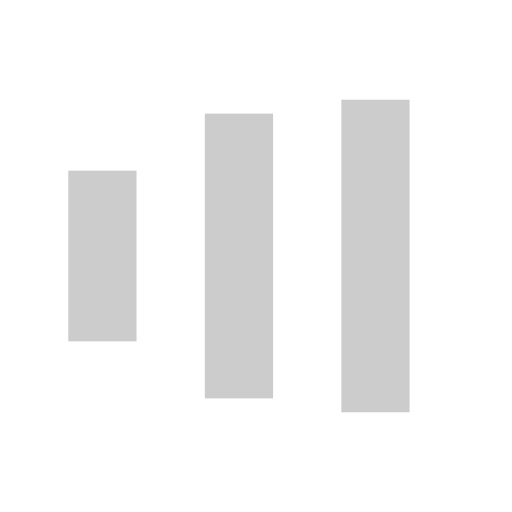
t = 0.00 s
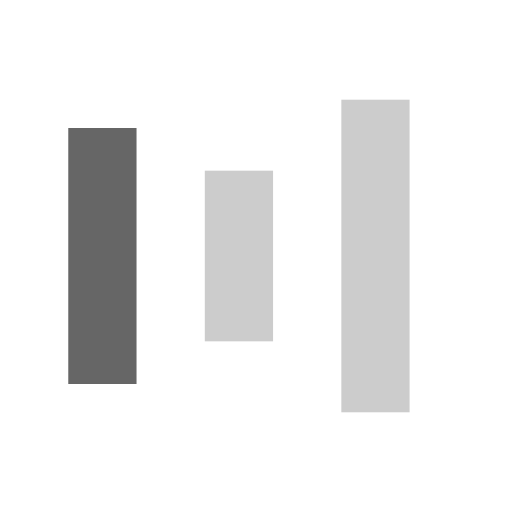
t = 0.15 s
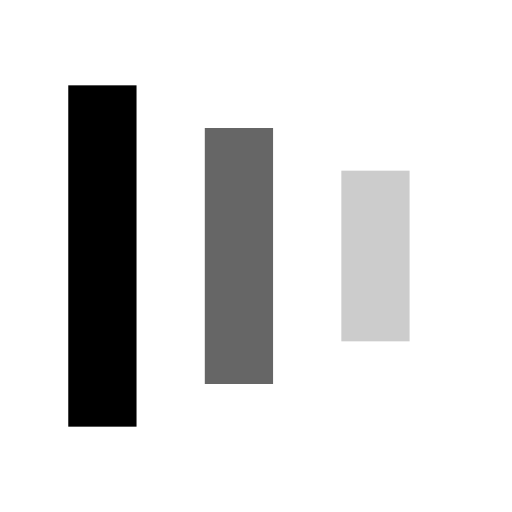
t = 0.30 s
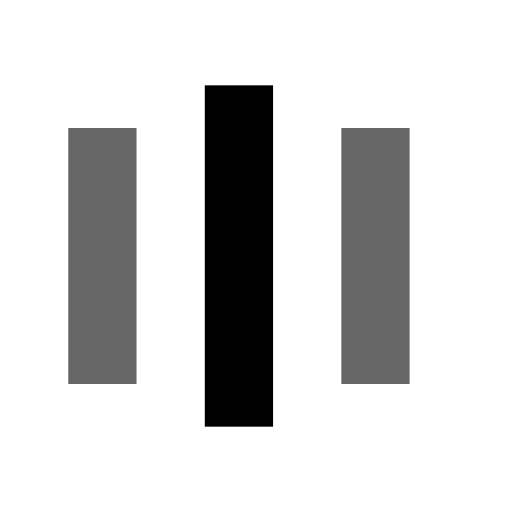
t = 0.45 s
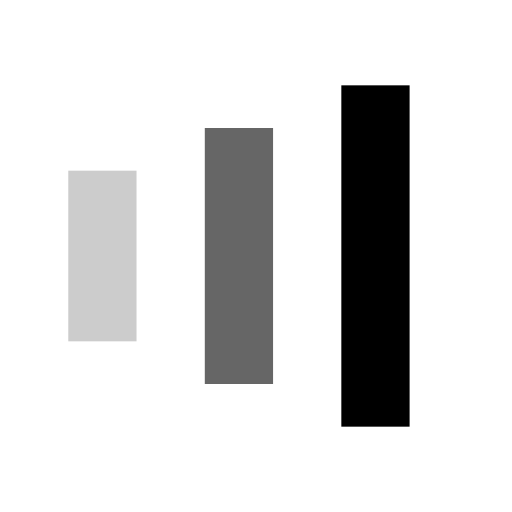
t = 0.60 s
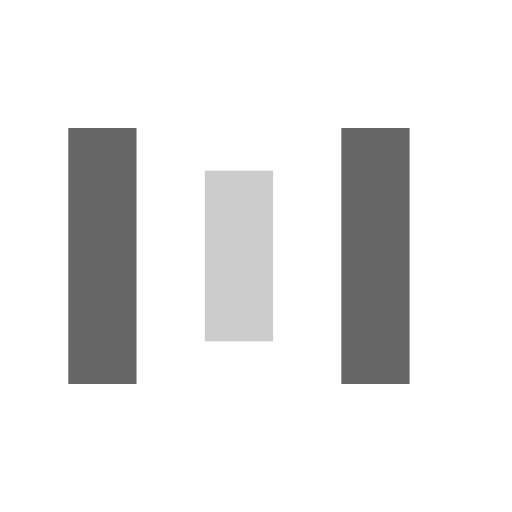
t = 0.75 s

The animated SVG that drew these frames (rendered in a browser with its animation timeline set to each time). Animation: 9 SMIL elements (animate=9); one cycle of 0.90 s, repeats indefinitely.

<svg version="1.1" xmlns="http://www.w3.org/2000/svg" xmlns:xlink="http://www.w3.org/1999/xlink" x="0px" y="0px" viewBox="0 0 30 30" xml:space="preserve">
    <rect x="4" y="9.1579" width="4" height="11.6842" opacity="0.2">
      <animate attributeName="opacity" attributeType="XML" values="0.2; 1; .2" begin="0s" dur="0.6s" repeatCount="indefinite"></animate>
      <animate attributeName="height" attributeType="XML" values="10; 20; 10" begin="0s" dur="0.6s" repeatCount="indefinite"></animate>
      <animate attributeName="y" attributeType="XML" values="10; 5; 10" begin="0s" dur="0.6s" repeatCount="indefinite"></animate>
    </rect>
    <rect x="12" y="6.6579" width="4" height="16.6842" opacity="0.2">
      <animate attributeName="opacity" attributeType="XML" values="0.2; 1; .2" begin="0.15s" dur="0.6s" repeatCount="indefinite"></animate>
      <animate attributeName="height" attributeType="XML" values="10; 20; 10" begin="0.15s" dur="0.6s" repeatCount="indefinite"></animate>
      <animate attributeName="y" attributeType="XML" values="10; 5; 10" begin="0.15s" dur="0.6s" repeatCount="indefinite"></animate>
    </rect>
    <rect x="20" y="5.8421" width="4" height="18.3158" opacity="0.2">
      <animate attributeName="opacity" attributeType="XML" values="0.2; 1; .2" begin="0.3s" dur="0.6s" repeatCount="indefinite"></animate>
      <animate attributeName="height" attributeType="XML" values="10; 20; 10" begin="0.3s" dur="0.6s" repeatCount="indefinite"></animate>
      <animate attributeName="y" attributeType="XML" values="10; 5; 10" begin="0.3s" dur="0.6s" repeatCount="indefinite"></animate>
    </rect>
  </svg>